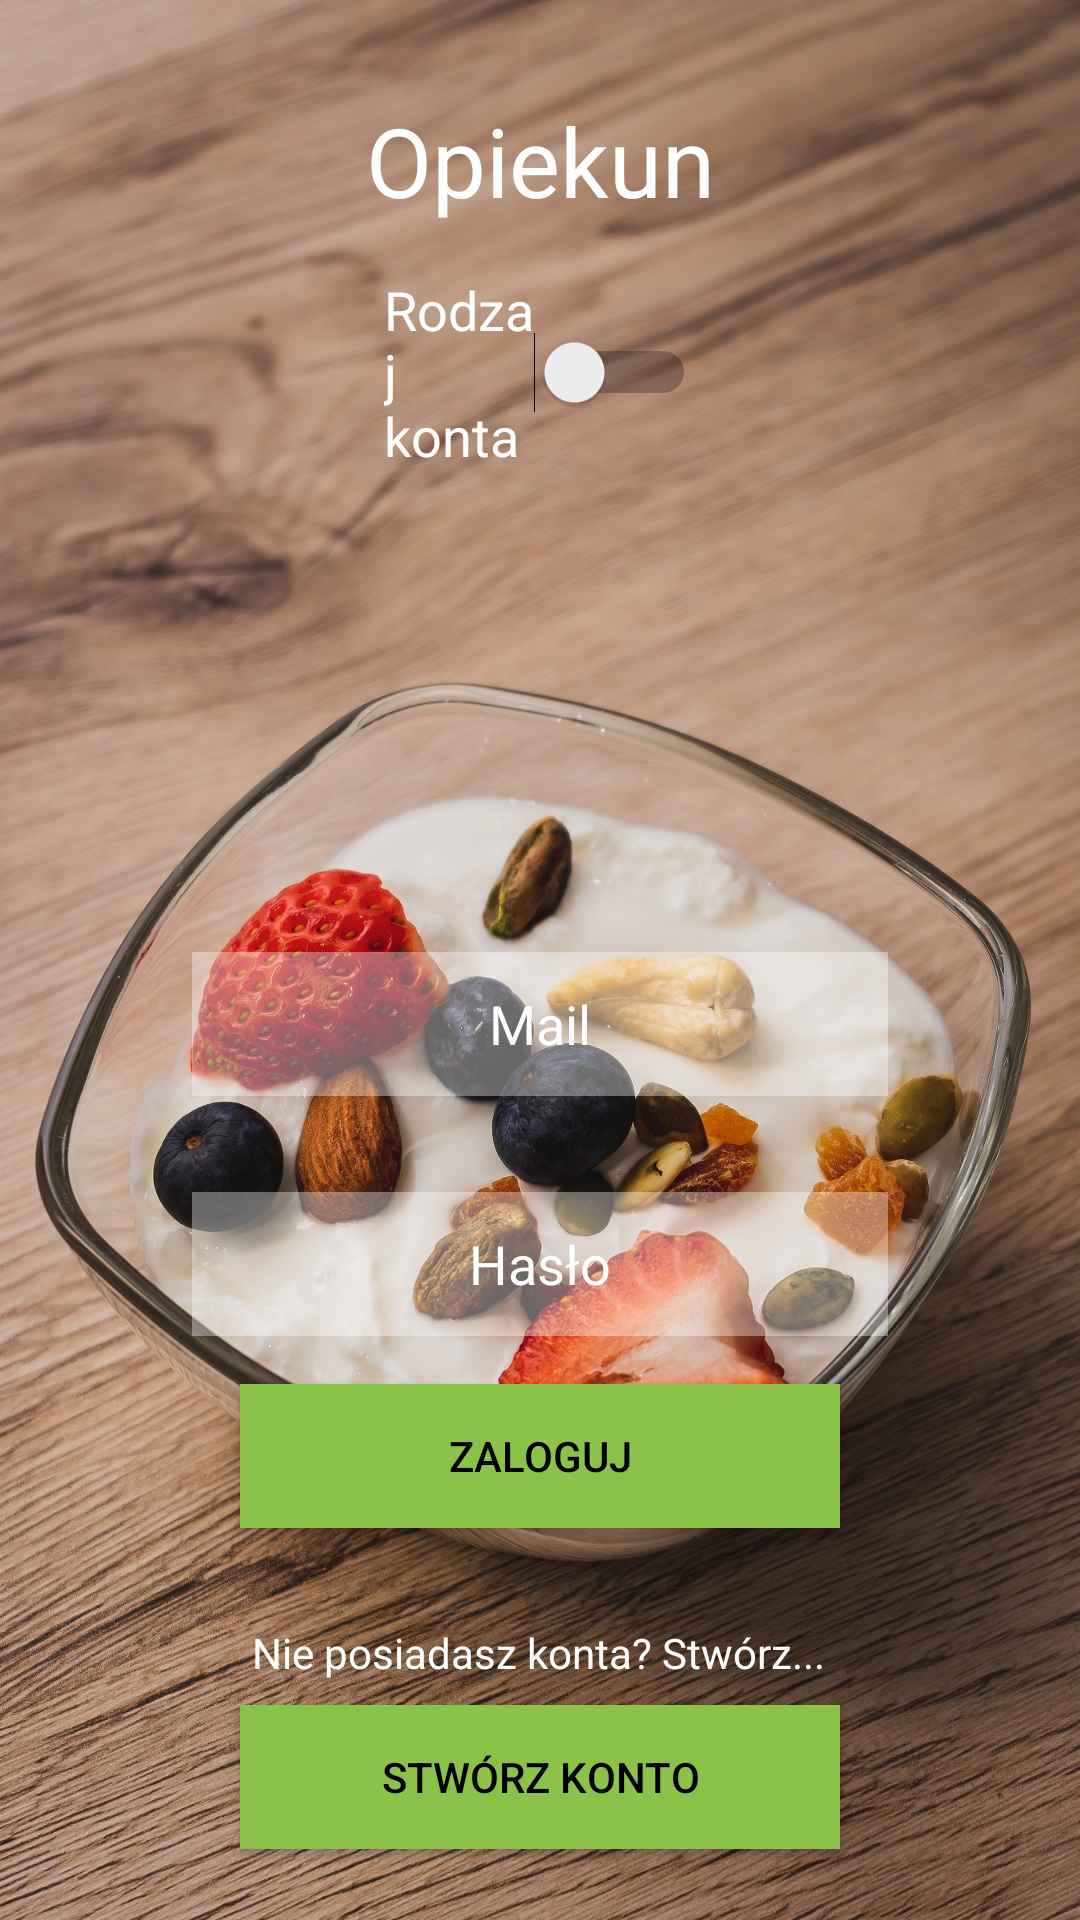

Write the Android layout XML for this screen, with the resource values it uses.
<!-- AndroidManifest.xml: application theme AppTheme -->
<!-- res/layout/activity_main.xml -->
<?xml version="1.0" encoding="utf-8"?>
<androidx.constraintlayout.widget.ConstraintLayout xmlns:android="http://schemas.android.com/apk/res/android"
    xmlns:app="http://schemas.android.com/apk/res-auto"
    xmlns:tools="http://schemas.android.com/tools"
    android:layout_width="match_parent"
    android:layout_height="match_parent"
    android:background="@drawable/bglog"
    tools:context=".MainActivity">

    <Switch
        android:id="@+id/logRoleSwitch"
        android:layout_width="0dp"
        android:layout_height="wrap_content"
        android:layout_marginStart="128dp"
        android:layout_marginLeft="128dp"
        android:layout_marginTop="16dp"
        android:layout_marginEnd="128dp"
        android:layout_marginRight="128dp"
        android:text="Rodzaj konta"
        android:textColor="@android:color/white"
        android:textSize="18sp"
        app:layout_constraintEnd_toEndOf="parent"
        app:layout_constraintStart_toStartOf="parent"
        app:layout_constraintTop_toBottomOf="@+id/logRoleText" />

    <TextView
        android:id="@+id/logRoleText"
        android:layout_width="wrap_content"
        android:layout_height="wrap_content"
        android:layout_marginTop="32dp"
        android:text="Opiekun"
        android:textColor="@android:color/white"
        android:textSize="32sp"
        app:layout_constraintEnd_toEndOf="parent"
        app:layout_constraintStart_toStartOf="parent"
        app:layout_constraintTop_toTopOf="parent" />

    <EditText
        android:id="@+id/logPassword"
        android:layout_width="0dp"
        android:layout_height="48dp"
        android:layout_marginStart="64dp"
        android:layout_marginLeft="64dp"
        android:layout_marginTop="32dp"
        android:layout_marginEnd="64dp"
        android:layout_marginRight="64dp"
        android:background="#5CFFFFFF"
        android:ems="10"
        android:gravity="center"
        android:hint="Hasło"
        android:inputType="textPassword"
        android:textColorHint="@android:color/white"
        app:layout_constraintEnd_toEndOf="parent"
        app:layout_constraintStart_toStartOf="parent"
        app:layout_constraintTop_toBottomOf="@+id/logEmail" />

    <EditText
        android:id="@+id/logEmail"
        android:layout_width="0dp"
        android:layout_height="48dp"
        android:layout_marginStart="64dp"
        android:layout_marginLeft="64dp"
        android:layout_marginTop="160dp"
        android:layout_marginEnd="64dp"
        android:layout_marginRight="64dp"
        android:background="#5CFFFFFF"
        android:ems="10"
        android:gravity="center"
        android:hint="Mail"
        android:inputType="textEmailAddress"
        android:textColor="@android:color/black"
        android:textColorHint="@android:color/white"
        app:layout_constraintEnd_toEndOf="parent"
        app:layout_constraintStart_toStartOf="parent"
        app:layout_constraintTop_toBottomOf="@+id/logRoleSwitch" />

    <Button
        android:id="@+id/logCreateBtn"
        android:layout_width="0dp"
        android:layout_height="wrap_content"
        android:layout_marginStart="80dp"
        android:layout_marginLeft="80dp"
        android:layout_marginTop="8dp"
        android:layout_marginEnd="80dp"
        android:layout_marginRight="80dp"
        android:background="@color/colorPrimary"
        android:text="STWÓRZ KONTO"
        android:textColor="@android:color/black"
        app:layout_constraintEnd_toEndOf="parent"
        app:layout_constraintStart_toStartOf="parent"
        app:layout_constraintTop_toBottomOf="@+id/logNoAccInfo" />

    <TextView
        android:id="@+id/logNoAccInfo"
        android:layout_width="wrap_content"
        android:layout_height="wrap_content"
        android:layout_marginTop="32dp"
        android:text="Nie posiadasz konta? Stwórz..."
        android:textColor="@android:color/white"
        app:layout_constraintEnd_toEndOf="parent"
        app:layout_constraintHorizontal_bias="0.497"
        app:layout_constraintStart_toStartOf="parent"
        app:layout_constraintTop_toBottomOf="@+id/logLoginBtn" />

    <Button
        android:id="@+id/logLoginBtn"
        android:layout_width="0dp"
        android:layout_height="wrap_content"
        android:layout_marginStart="80dp"
        android:layout_marginLeft="80dp"
        android:layout_marginTop="16dp"
        android:layout_marginEnd="80dp"
        android:layout_marginRight="80dp"
        android:background="@color/colorPrimary"
        android:text="ZALOGUJ"
        android:textColor="@android:color/black"
        app:layout_constraintEnd_toEndOf="parent"
        app:layout_constraintStart_toStartOf="parent"
        app:layout_constraintTop_toBottomOf="@+id/logPassword" />

</androidx.constraintlayout.widget.ConstraintLayout>
<!-- resources referenced by this layout -->
<resources>
  <color name="colorPrimary">#8BC34A</color>
  <!-- drawable bglog: jpg bitmap (drawable-v24, 697386 bytes) -->
  <style name="AppTheme" parent="Theme.AppCompat.Light.DarkActionBar">
          
          <item name="colorPrimary">@color/colorPrimary</item>
          <item name="colorPrimaryDark">@color/colorPrimaryDark</item>
          <item name="colorAccent">@color/colorAccent</item>
      </style>
  <color name="colorPrimaryDark">#689F38</color>
  <color name="colorAccent">#4CAF50</color>
</resources>
